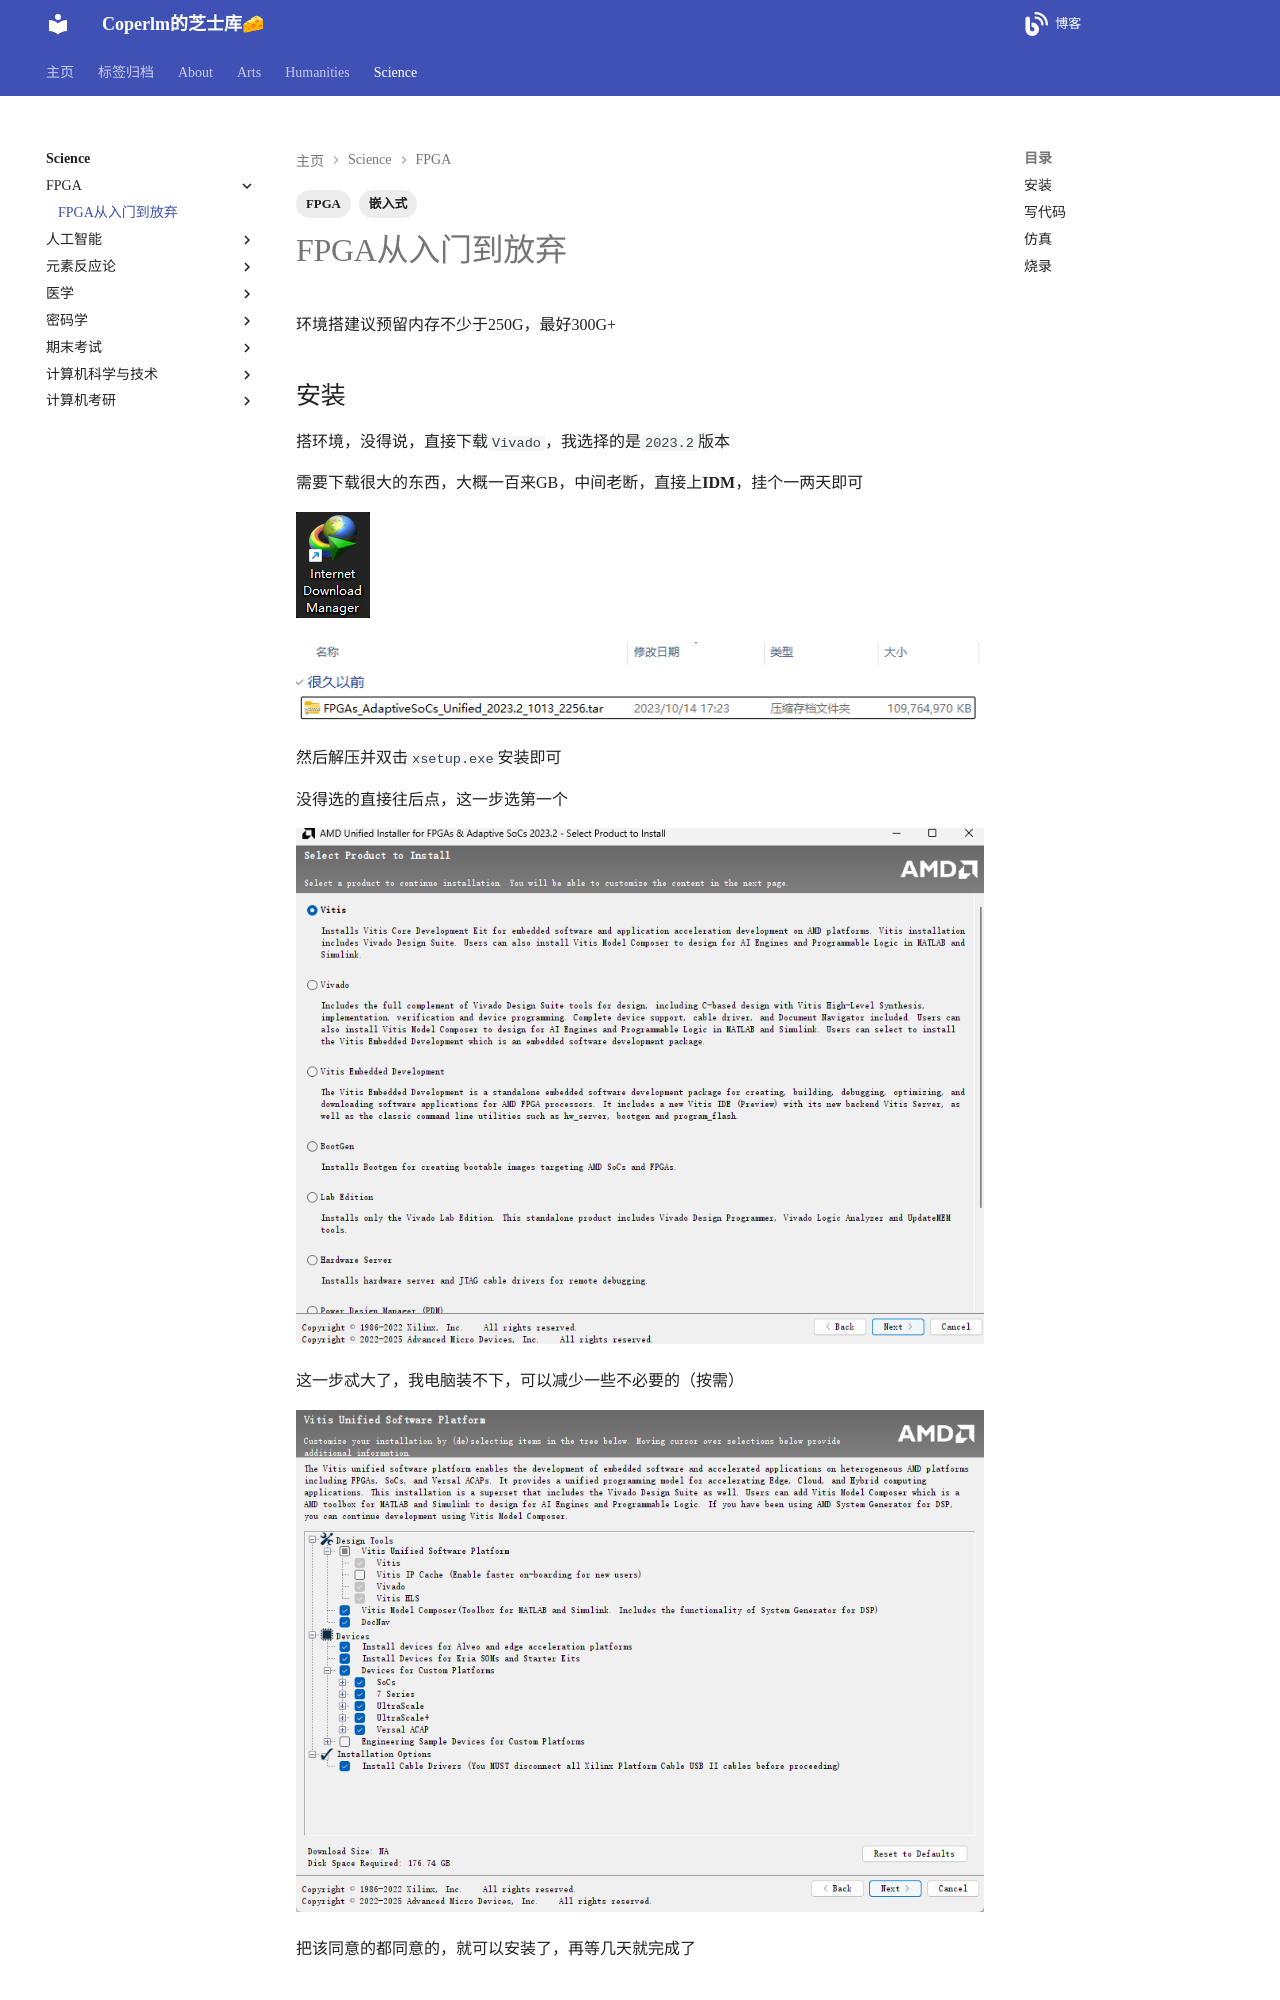

repository: coperlm/KnowledgeBase · page: science/FPGA/FPGA从入门到放弃/index.html · generator: mkdocs

---
tags:
 - FPGA
 - 嵌入式
---
# FPGA从入门到放弃

环境搭建议预留内存不少于250G，最好300G+

## 安装

搭环境，没得说，直接下载`Vivado`，我选择的是`2023.2`版本

需要下载很大的东西，大概一百来GB，中间老断，直接上**IDM**，挂个一两天即可

![](./FPGA从入门到放弃/image-20251230190241742.png)

![](./FPGA从入门到放弃/image-20251230190632249.png)

然后解压并双击`xsetup.exe`安装即可

没得选的直接往后点，这一步选第一个

![](./FPGA从入门到放弃/image-20251230192628180.png)

这一步忒大了，我电脑装不下，可以减少一些不必要的（按需）

![](./FPGA从入门到放弃/image-20251230192719742.png)

把该同意的都同意的，就可以安装了，再等几天就完成了
